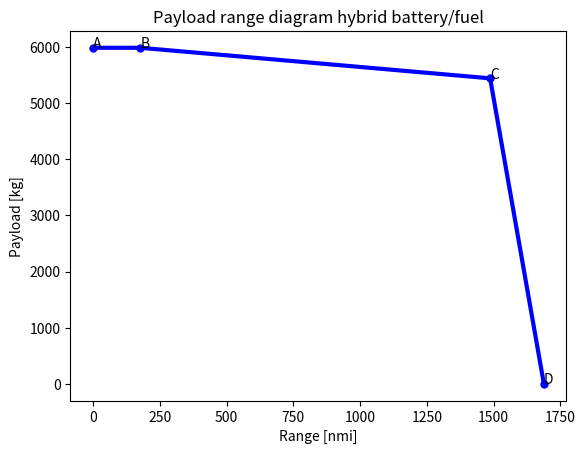

This chart was generated by the following Python code:
import numpy as np
from matplotlib import pyplot as plt

g = 9.80665
prop_type = 1       # 1 = Parallel Series-Hybrid, 2 = Series

# Mission Charecteristics
V_cr = 141.471   # in m/s
h_cr = 8534.4    # in m
R_nom = 1852000  # in m ---> Design range - 1000nmi
f_con = 5/100
R_div = 185200   # in m ---> 100nmi
t_E = 45 * 60    # in seconds - endurance time

#Aircraft mass characteristics -- --> to be updated!!
m_oe    =  12494                    #Operational empty weight [kg]
m_pldes = 5443                    #Design payload [kg]
m_mto   = 25467                    # Max take-off
m_plmax = m_pldes*1.1

#Propulsion characteristics

# ----- BATTERY ------
m_bat       = 3898                      #battery mass [kg]
e_bat       = 2.7 * 10**6
n_eng_em    = 0.934*0.85*0.99*0.995*0.95                      #Enine efficiency (electric motor)
n_p_em      = 0.85                      #Propulsive efficiency (electric motor)
P_em = 2000*10**3
# ------- TURBOPROP
PSFC        = 0.48*(0.45/(745*3600))    #Specific fuel consumption
e_f         = 43 * 10**6
n_eng_tp    = 0.45          #Engine efficiency (thermodynamic, turboprop)
n_p_tp      = 0.85                      #Propulsive efficiency (turboprop)
P_tp = 8000*10**3
# ----- HYBRID THINGS
E_tot = 35485.5 * 10**6                 # Total propulsive energy (in J)
n_p = 0.85                              # Propulsive efficiency (overall)
phi = 0.3                               # Rate of hybridization (Point C - Design point)

#---- PHI Calculations for Point B (Point C included for sanity check)
m_f = m_mto - m_oe - m_pldes - m_bat
phi1 = 1 - (m_f*e_f/E_tot/g)
print(phi, phi1)
m_fB = m_mto - m_oe - m_plmax - m_bat       # Mass of fuel at max payload - battery mass constant - trading fuel for payload
phiB = 1 - (m_fB*e_f/E_tot/g)               # Rate of hybridization (Point B - Max payload point)
print(phiB)

#aerodynamic characteristics
LD     = 17
LD_crs = 16.7              #Lift over drag (cruise)

#tbs
# m_f     = 0.8 * (m_mto * (1 - np.exp(-R_nom / (n_eng_tp * n_p_tp * (e_f /g) * (LD_crs)))))
# print(m_f)


#Design Point A

#Design Point B
R_fB = (n_eng_tp * n_p_tp * (LD_crs) * (e_f /g) *  np.log((m_oe + m_plmax + m_fB) / (m_oe + m_plmax)))        #Brequet range equation (fuel)
R_bB = (n_eng_em * n_p_em * (LD_crs) * (e_bat /g) * ((m_bat / (m_oe + m_plmax + m_bat)))     )                 #Brequet range equation (battery)

RB = n_p*(e_f/g) * (LD_crs) *(n_eng_tp + n_eng_em *(phiB/(1+phiB))) * np.log((m_oe + m_plmax + ((g/e_bat)*E_tot*(phiB + ((e_bat/e_f)*(1 - phiB)))))/(m_oe+m_plmax+((g/e_bat)*phiB*E_tot)))

R_lostB3 = (1/0.7) * (LD_crs) * (h_cr + ((V_cr **2)/(2*g)))
R_eqB3 = ((R_fB + R_bB+ R_lostB3)*(1+f_con))  + (1.2*R_div) + (t_E * V_cr)
R_auxB3 = R_eqB3 - R_fB - R_bB
R_b = R_fB + R_bB - R_auxB3
R_B2 = RB - R_auxB3


#point C (design range)
#range equations
m_f = m_mto - m_oe - m_bat - m_pldes
R_lost          = (1/0.7) * (LD_crs) * (h_cr + ((V_cr **2)/(2*g)))
R_eq            = ((R_nom + R_lost)*(1+f_con)) + (1.2*R_div) + (t_E * V_cr)                                         #Equivalent range
R_aux           = R_eq - R_nom                                                                                      #Auxilary range
R_f             = (n_eng_tp * n_p_tp * (LD_crs) * (e_f /g) *  np.log((m_oe + m_pldes + m_f) / (m_oe + m_pldes)))        #Brequet range equation (fuel)
R_b             = (n_eng_em * n_p_em * (LD_crs) * (e_bat /g) * ((m_bat / (m_oe + m_pldes + m_bat)))     )                 #Brequet range equation (battery)


R_c             = R_f + R_b - R_aux

RC = n_p*(e_f/g) * (LD_crs) *(n_eng_tp + n_eng_em *(phi/(1+phi))) * np.log((m_oe + m_pldes + ((g/e_bat)*E_tot*(phi + ((e_bat/e_f)*(1 - phi)))))/(m_oe+m_pldes+((g/e_bat)*phi*E_tot)))
R_C2 = RC - R_aux


#Point D (Ferry Range)
R_f_ferry       = (n_eng_tp * n_p_tp * (LD_crs) * (e_f /g) *  np.log((m_oe + m_f) / (m_oe)))                            #Brequet range equation (fuel)
R_b_ferry       = (n_eng_em * n_p_em * (LD_crs) * (e_bat /g) * ((m_bat / (m_oe + m_bat)))     )                           #Brequet range equation (battery)
R_d = R_f_ferry + R_b_ferry - R_aux

RD = n_p*(e_f/g) * (LD_crs) *(n_eng_tp + n_eng_em *(phi/(1+phi))) * np.log((m_oe + ((g/e_bat)*E_tot*(phi + ((e_bat/e_f)*(1 - phi)))))/(m_oe+((g/e_bat)*phi*E_tot)))
R_D2 = RD - R_aux


ranges = np.array([0, R_B2/1852, R_C2/1852, R_D2/1852])
plmasses = np.array([m_plmax, m_plmax, m_pldes,0])

print(ranges, plmasses)

#Constructing the actual plot

# plotting the points
plt.plot(ranges, plmasses, color='blue', linewidth=3,
         marker='o', markerfacecolor='blue', markersize=5)
n = ['A','B','C','D']
for i, txt in enumerate(n):
    plt.annotate(txt, (ranges[i], plmasses[i]))

# naming the x axis
plt.xlabel('Range [nmi]')
# naming the y axis
plt.ylabel('Payload [kg]')

# giving a title to my graph
plt.title('Payload range diagram hybrid battery/fuel')

# function to show the plot
plt.show()



